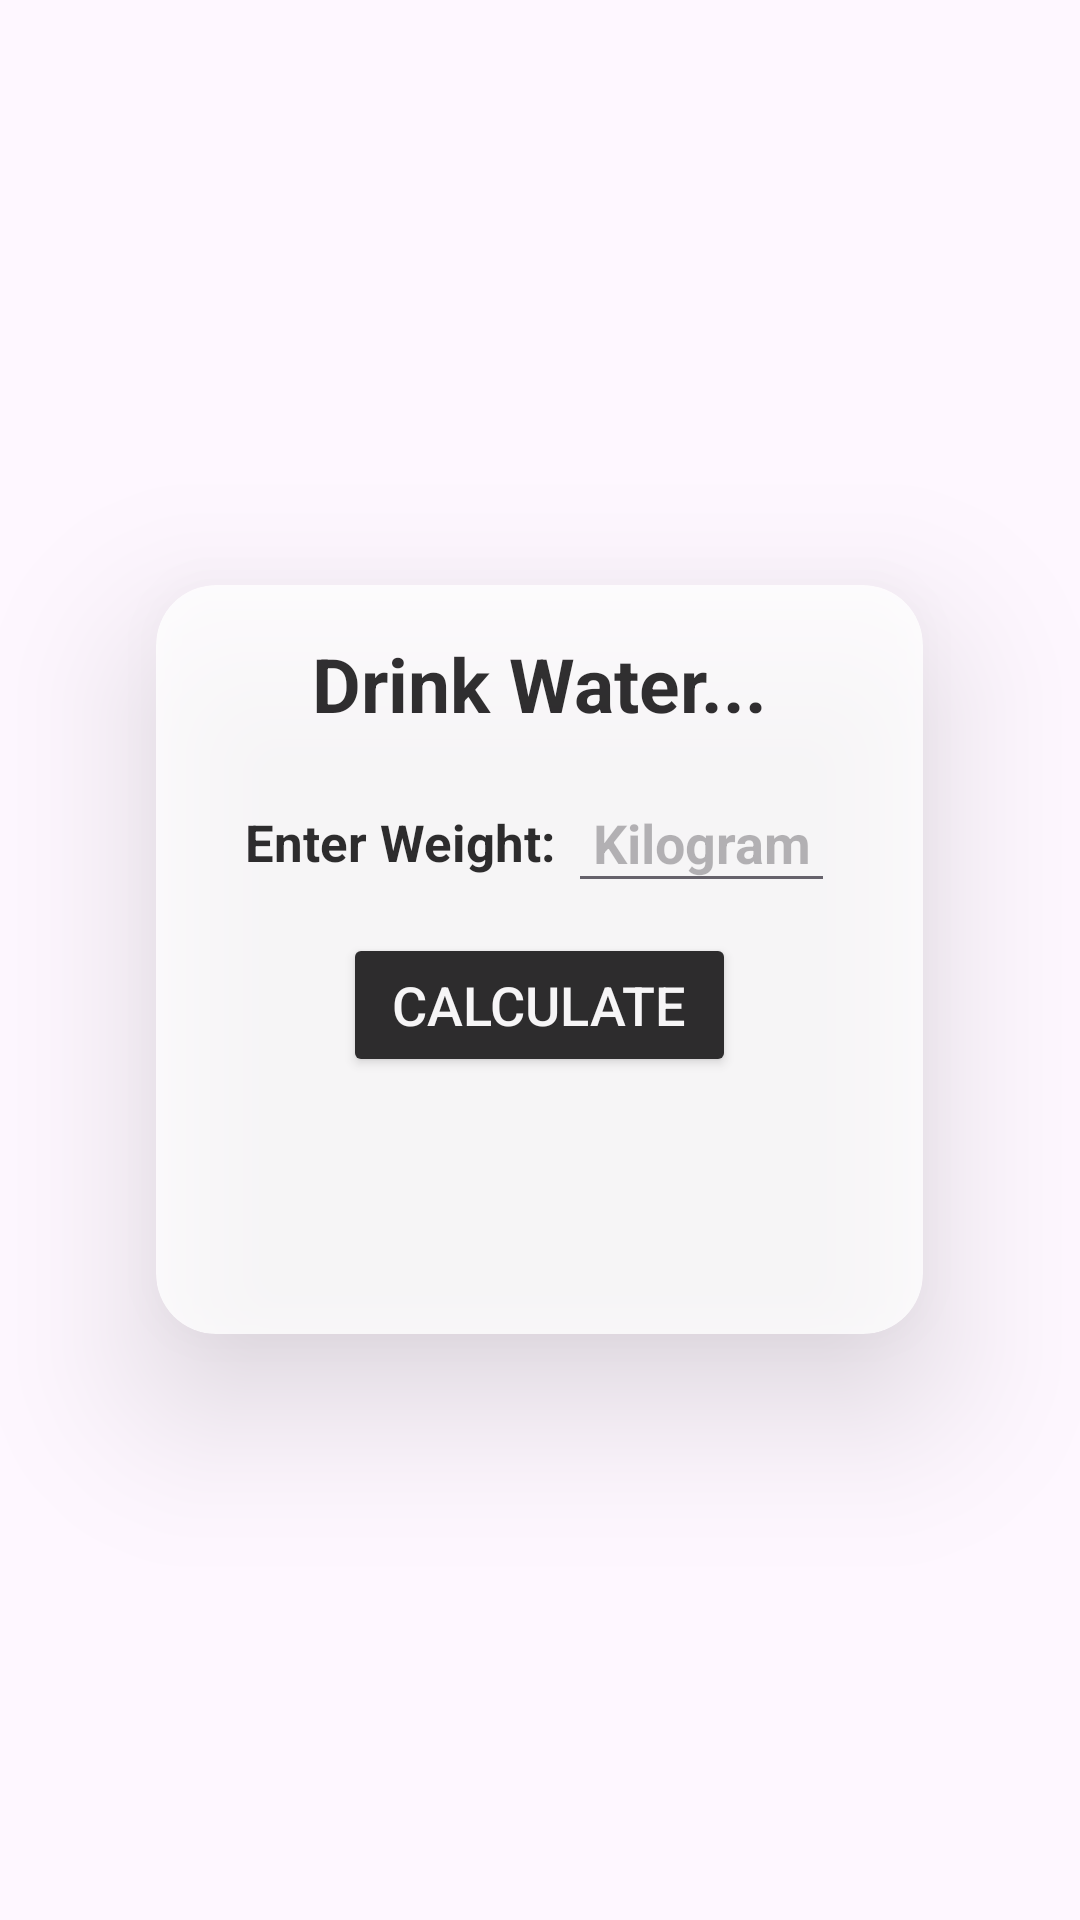

Reconstruct the res/layout file that produces this screen, plus the resources it refers to.
<!-- AndroidManifest.xml: application theme Theme.GamePlay -->
<!-- res/layout/water_need.xml -->
<?xml version="1.0" encoding="utf-8"?>
<LinearLayout xmlns:android="http://schemas.android.com/apk/res/android"
    xmlns:app="http://schemas.android.com/apk/res-auto"
    android:layout_width="match_parent"
    android:layout_height="match_parent"
    android:background="@drawable/bmi"
    android:gravity="center">

    <androidx.cardview.widget.CardView
        android:layout_width="wrap_content"
        android:layout_height="wrap_content"
        app:cardElevation="30dp"
        app:cardCornerRadius="20dp"
        android:alpha="0.79">

        <ScrollView
            android:layout_width="wrap_content"
            android:layout_height="wrap_content">

            <LinearLayout
                android:layout_width="match_parent"
                android:layout_height="wrap_content"
                android:layout_margin="16sp"
                android:gravity="center"
                android:orientation="vertical">

                <TextView
                    android:layout_width="wrap_content"
                    android:layout_height="wrap_content"
                    android:layout_marginBottom="16sp"
                    android:background="@color/white"
                    android:text="Drink Water..."
                    android:textAlignment="center"
                    android:textColor="@color/black"
                    android:textSize="25dp"
                    android:textStyle="bold" />

                <LinearLayout
                    android:layout_width="wrap_content"
                    android:layout_height="wrap_content"
                    android:gravity="center"
                    android:orientation="horizontal"
                    android:layout_marginBottom="10dp">

                    <TextView
                        android:layout_width="match_parent"
                        android:layout_height="wrap_content"
                        android:text="Enter Weight: "
                        android:textColor="@color/black"
                        android:textStyle="bold"
                        android:textAlignment="center"
                        android:textSize="17sp" />

                    <EditText
                        android:id="@+id/weight"
                        android:layout_width="match_parent"
                        android:layout_height="wrap_content"
                        android:hint="Kilogram"
                        android:inputType="numberDecimal"
                        android:padding="8dp"
                        android:textStyle="bold"
                        android:textAlignment="center" />
                </LinearLayout>

                <Button
                    android:id="@+id/calculate"
                    android:layout_width= "wrap_content"
                    android:layout_height="wrap_content"
                    android:layout_marginBottom="30dp"
                    android:text=" CALCULATE "
                    android:textColor="@color/white"
                    android:textSize="18sp"
                    app:cornerRadius="10dp"
                    android:backgroundTint="@color/black"/>

                <TextView
                    android:id="@+id/result"
                    android:layout_width="1.4in"
                    android:layout_height="wrap_content"
                    android:layout_margin="8dp"
                    android:gravity="center"
                    android:text="  "
                    android:textSize="17.5dp"
                    android:textStyle="bold" />




            </LinearLayout>

        </ScrollView>


    </androidx.cardview.widget.CardView>


</LinearLayout>
<!-- resources referenced by this layout -->
<resources>
  <color name="black">#FF000000</color>
  <color name="white">#FFFFFFFF</color>
  <style name="Theme.GamePlay" parent="Base.Theme.GamePlay" />
  <style name="Base.Theme.GamePlay" parent="Theme.Material3.DayNight.NoActionBar">
          
          
      </style>
</resources>
